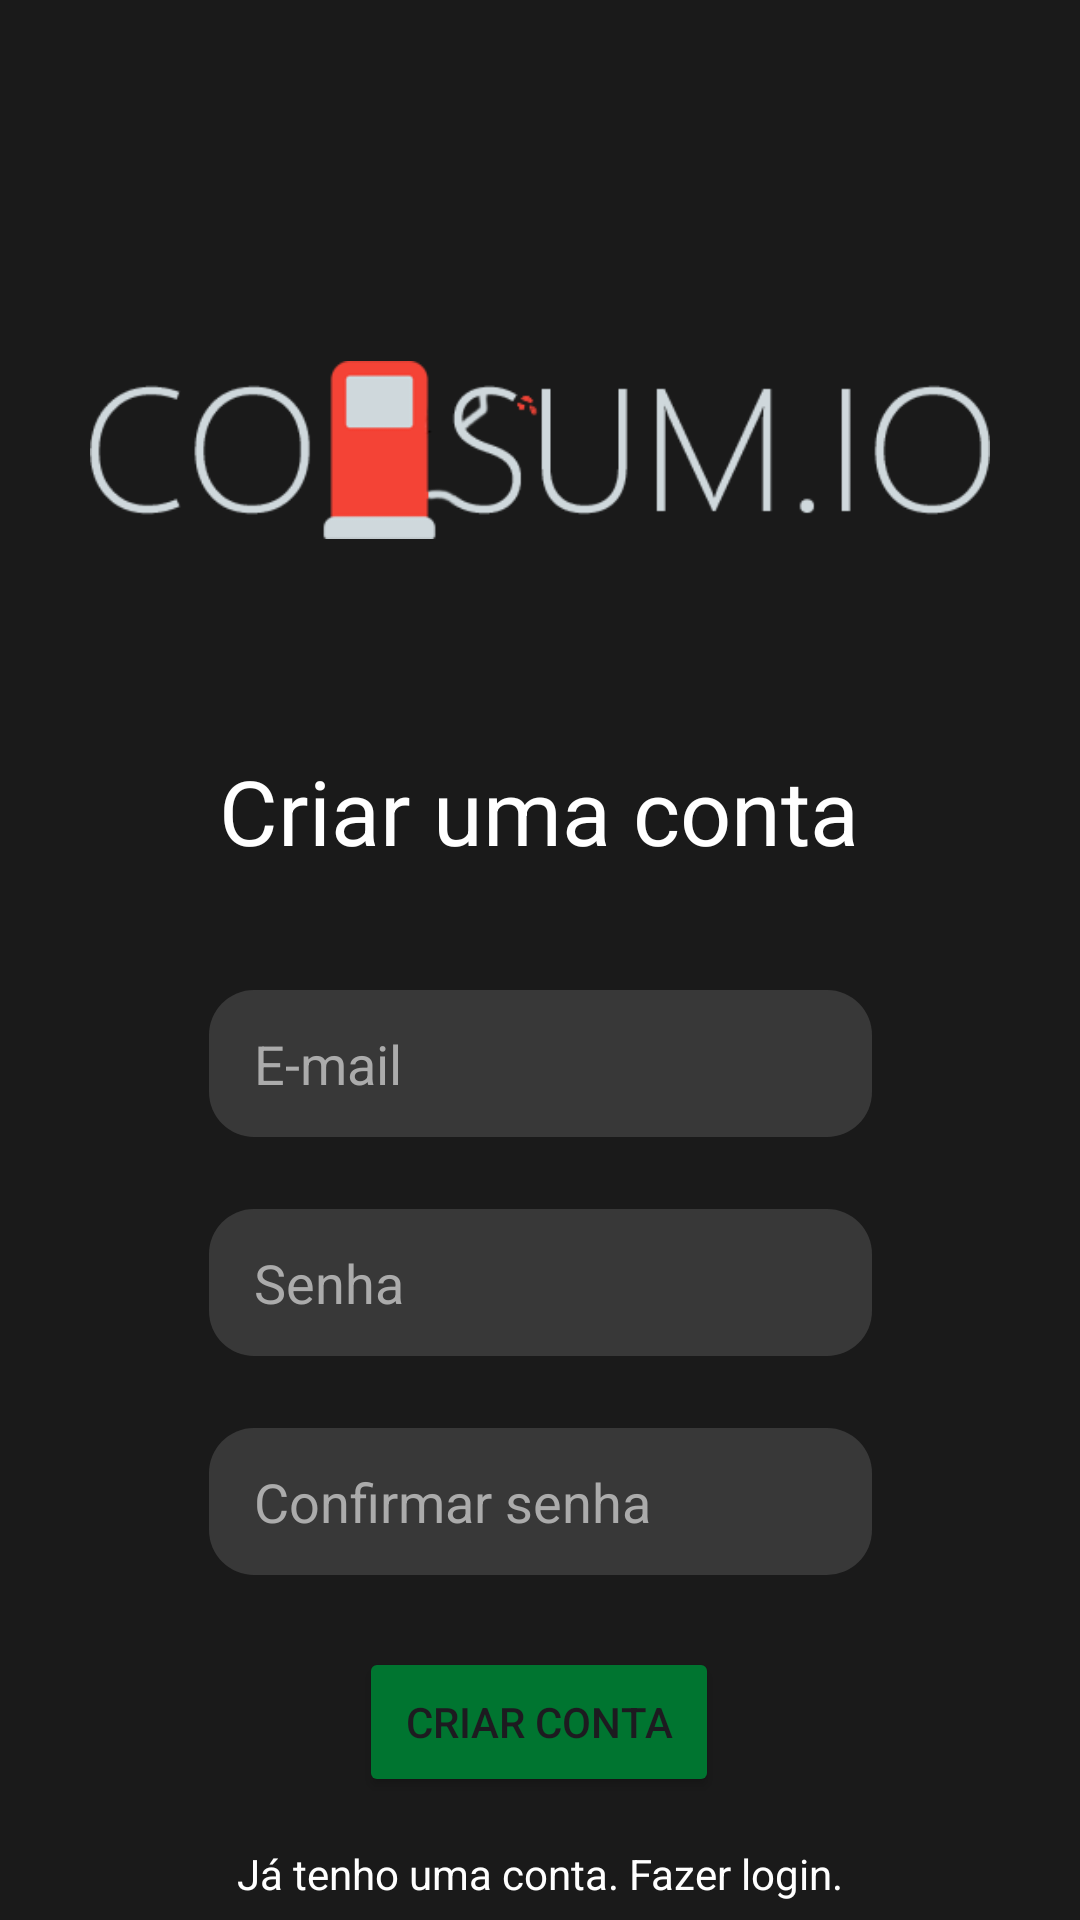

Here is an Android app screen rendered from its layout file. Give the layout XML and the strings, colors and styles it references.
<!-- AndroidManifest.xml: application theme Theme.ConsumApp -->
<!-- res/layout/activity_signup_screen.xml -->
<?xml version="1.0" encoding="utf-8"?>
<androidx.constraintlayout.widget.ConstraintLayout xmlns:android="http://schemas.android.com/apk/res/android"
    xmlns:app="http://schemas.android.com/apk/res-auto"
    xmlns:tools="http://schemas.android.com/tools"
    android:id="@+id/main"
    android:layout_width="match_parent"
    android:layout_height="match_parent"
    android:background="@color/dark_gray"
    tools:context=".SignupScreen">

    <ImageView
        android:id="@+id/logo_image"
        android:layout_width="300dp"
        android:layout_height="100dp"
        android:layout_marginBottom="50dp"
        android:layout_marginTop="100dp"
        android:src="@drawable/logowriten"
        android:contentDescription="@string/logo"
        app:layout_constraintBottom_toTopOf="@+id/login_screen_text"
        app:layout_constraintEnd_toEndOf="parent"
        app:layout_constraintStart_toStartOf="parent"
        app:layout_constraintTop_toTopOf="parent" />

    <TextView
        android:id="@+id/login_screen_text"
        android:layout_width="wrap_content"
        android:layout_height="40dp"
        android:layout_marginBottom="24dp"
        android:text="@string/create_account_text"
        android:textAlignment="center"
        android:textColor="@color/white"
        android:textSize="30sp"
        app:layout_constraintBottom_toTopOf="@+id/user_mail"
        app:layout_constraintEnd_toEndOf="parent"
        app:layout_constraintHorizontal_bias="0.497"
        app:layout_constraintStart_toStartOf="parent"
        tools:ignore="TextSizeCheck" />

    <EditText
        android:id="@+id/user_mail"
        android:layout_width="221dp"
        android:layout_height="49dp"
        android:layout_marginBottom="400dp"
        android:layout_marginTop="40dp"
        android:background="@drawable/rounded_corner"
        android:ems="10"
        android:hint="@string/e_mail"
        android:autofillHints="emailAddress"
        android:inputType="textEmailAddress"
        android:paddingStart="15dp"
        android:paddingEnd="15dp"
        android:textColor="@color/white"
        android:textColorHint="@color/dark_white"
        app:layout_constraintTop_toBottomOf="@id/login_screen_text"
        app:layout_constraintEnd_toEndOf="parent"
        app:layout_constraintStart_toStartOf="parent" />

    <EditText
        android:id="@+id/user_password"
        android:layout_width="221dp"
        android:layout_height="49dp"
        android:layout_marginTop="24dp"
        android:background="@drawable/rounded_corner"
        android:ems="10"
        android:hint="@string/password"
        android:autofillHints="password"
        android:inputType="textPassword"
        android:paddingStart="15dp"
        android:paddingEnd="15dp"
        android:textColor="@color/white"
        android:textColorHint="@color/dark_white"
        app:layout_constraintEnd_toEndOf="parent"
        app:layout_constraintStart_toStartOf="parent"
        app:layout_constraintTop_toBottomOf="@+id/user_mail" />

    <EditText
        android:id="@+id/user_confirm_password"
        android:layout_width="221dp"
        android:layout_height="49dp"
        android:layout_marginTop="24dp"
        android:background="@drawable/rounded_corner"
        android:ems="10"
        android:hint="@string/confirm_password"
        android:autofillHints="confirmPassword"
        android:inputType="textPassword"
        android:paddingStart="15dp"
        android:paddingEnd="15dp"
        android:textColor="@color/white"
        android:textColorHint="@color/dark_white"
        app:layout_constraintEnd_toEndOf="parent"
        app:layout_constraintStart_toStartOf="parent"
        app:layout_constraintTop_toBottomOf="@+id/user_password" />

    <ProgressBar
        android:id="@+id/progress_signup"
        android:layout_width="35dp"
        android:layout_height="35dp"
        android:layout_marginTop="30dp"
        android:visibility="invisible"
        app:layout_constraintEnd_toEndOf="parent"
        app:layout_constraintStart_toStartOf="parent"
        app:layout_constraintTop_toBottomOf="@+id/user_confirm_password" />

    <Button
        android:id="@+id/signup_button"
        android:layout_width="120dp"
        android:layout_height="50dp"
        android:layout_marginTop="24dp"
        android:backgroundTint="@color/green"
        android:text="@string/signup"
        app:cornerRadius="8dp"
        app:layout_constraintEnd_toEndOf="parent"
        app:layout_constraintHorizontal_bias="0.498"
        app:layout_constraintStart_toStartOf="parent"
        app:layout_constraintTop_toBottomOf="@+id/user_confirm_password" />

    <TextView
        android:id="@+id/text_login"
        android:layout_width="wrap_content"
        android:layout_height="19dp"
        android:layout_marginTop="90dp"
        android:text="@string/just_have_account_text"
        android:textColor="@color/white"
        app:layout_constraintEnd_toEndOf="parent"
        app:layout_constraintStart_toStartOf="parent"
        app:layout_constraintTop_toBottomOf="@+id/user_confirm_password"
        tools:ignore="TextSizeCheck" />

    <TextView
        android:id="@+id/text_version"
        android:layout_width="wrap_content"
        android:layout_height="19dp"
        android:layout_marginBottom="50dp"
        android:text="@string/app_version"
        android:textColor="@color/white"
        app:layout_constraintBottom_toBottomOf="parent"
        app:layout_constraintEnd_toEndOf="parent"
        app:layout_constraintStart_toStartOf="parent"
        tools:ignore="TextSizeCheck" />

</androidx.constraintlayout.widget.ConstraintLayout>
<!-- resources referenced by this layout -->
<resources>
  <color name="dark_gray">#1A1A1A</color>
  <color name="dark_white">#ABABAB</color>
  <color name="green">#007530</color>
  <color name="white">#FFFFFFFF</color>
  <!-- drawable logowriten: png bitmap (drawable, 7737 bytes) -->
  <!-- drawable rounded_corner (drawable) -->
  <?xml version="1.0" encoding="utf-8"?>
  <shape xmlns:android="http://schemas.android.com/apk/res/android" android:shape="rectangle">
      <corners android:radius="15dp"></corners>
      <solid android:color="@color/gray" ></solid>
  </shape>
  <string name="app_version">Version 1.0.1</string>
  <string name="confirm_password">Confirmar senha</string>
  <string name="create_account_text">Criar uma conta</string>
  <string name="e_mail">E-mail</string>
  <string name="just_have_account_text">Já tenho uma conta. Fazer login.</string>
  <string name="logo">Logo</string>
  <string name="password">Senha</string>
  <string name="signup">Criar conta</string>
  <style name="Theme.ConsumApp" parent="Base.Theme.ConsumApp" />
  <color name="gray">#383838</color>
  <style name="Base.Theme.ConsumApp" parent="Theme.Material3.DayNight.NoActionBar">
          
          <item name="colorPrimary">@color/green</item>
      </style>
</resources>
